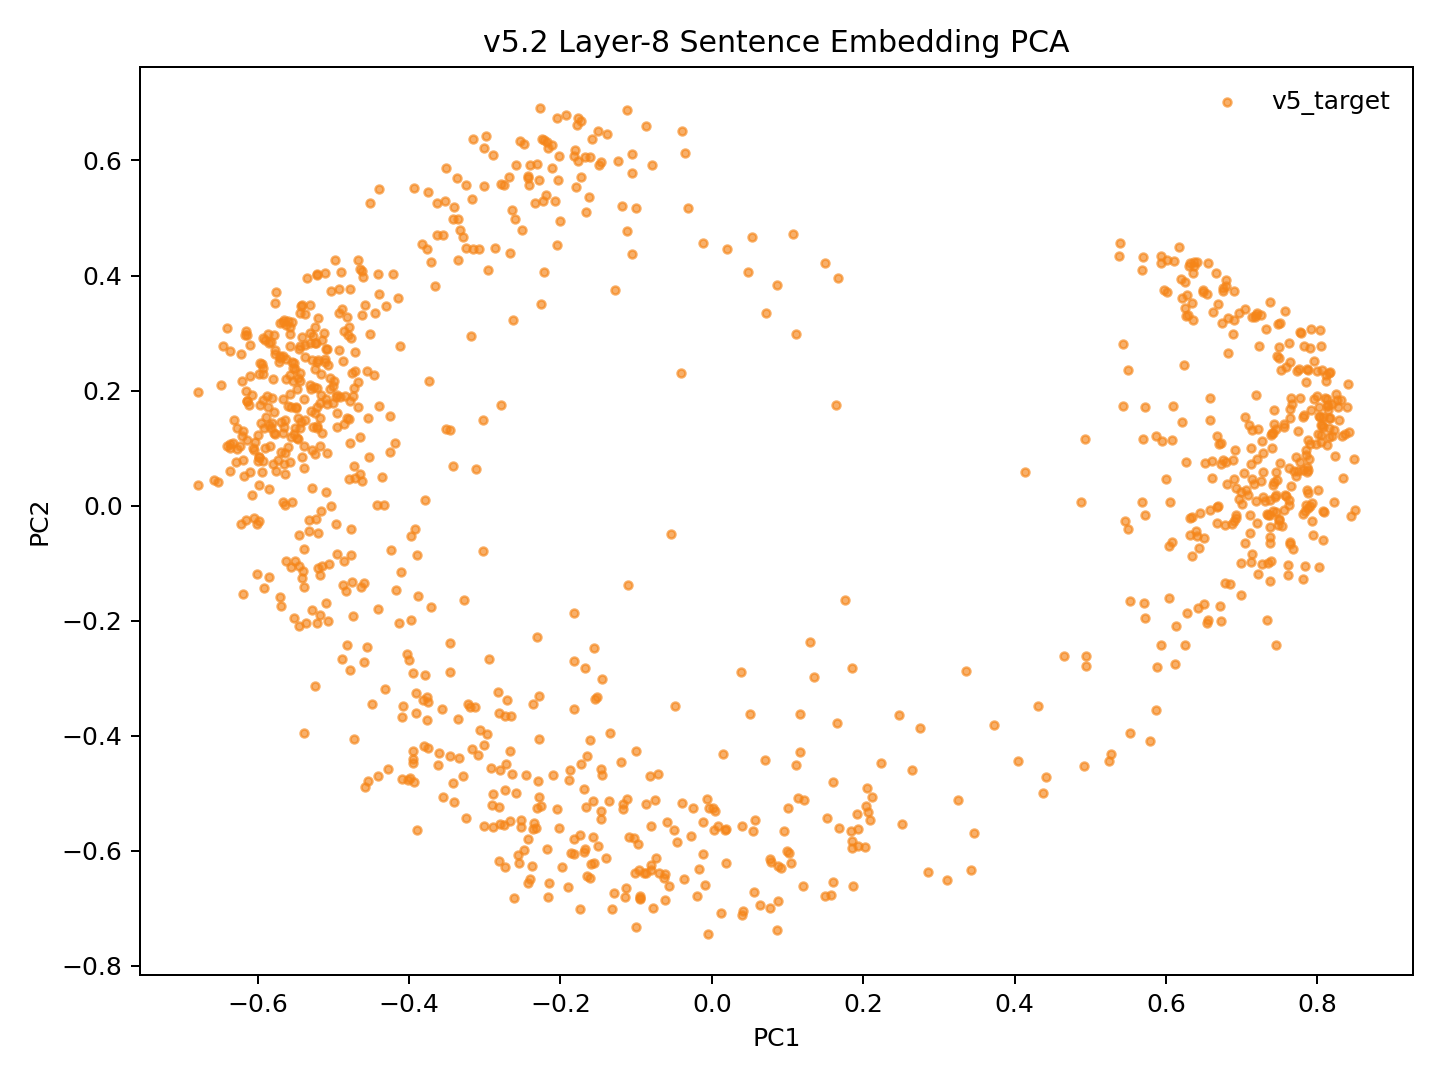

The file beside this chart, header and first rows:
model_key	point_id	language_script	group	x	y	text_preview
v52_family_mean_conv5way_step1000	p0	dtp_Latn	v5_target	-0.04584	-0.5843	Songkuro ginayo lo?
v52_family_mean_conv5way_step1000	p1	eng_Latn	v5_target	-0.548	0.2032	How big will it be?
v52_family_mean_conv5way_step1000	p2	dtp_Latn	v5_target	0.01517	-0.4327	Langad-langadon ku diya!
v52_family_mean_conv5way_step1000	p3	eng_Latn	v5_target	-0.512	0.3007	My longing for you is killing me!
v52_family_mean_conv5way_step1000	p4	dtp_Latn	v5_target	0.4411	-0.4726	Tuminongkiad oku id solinaid piginawaan …
v52_family_mean_conv5way_step1000	p5	eng_Latn	v5_target	-0.522	0.1711	I recently broke up with my boyfriend of…
v52_family_mean_conv5way_step1000	p6	dtp_Latn	v5_target	0.343	-0.6333	Nokoilo' oku papapanau do korita lolobi …
v52_family_mean_conv5way_step1000	p7	eng_Latn	v5_target	-0.4781	0.3757	I've been able to drive for more than tw…
v52_family_mean_conv5way_step1000	p8	dtp_Latn	v5_target	-0.3349	-0.3707	Luminabus i Tom.
v52_family_mean_conv5way_step1000	p9	eng_Latn	v5_target	-0.52	-0.1082	Tom was out.
v52_family_mean_conv5way_step1000	p10	dtp_Latn	v5_target	-0.1405	-0.6135	Manu oku poposolon di Tom.
v52_family_mean_conv5way_step1000	p11	eng_Latn	v5_target	-0.5467	0.1515	I want to make Tom jealous.
v52_family_mean_conv5way_step1000	p12	dtp_Latn	v5_target	-0.03657	-0.6502	Orohian ko' do kumaau.
v52_family_mean_conv5way_step1000	p13	eng_Latn	v5_target	-0.5978	0.03602	You like swimming.
v52_family_mean_conv5way_step1000	p14	dtp_Latn	v5_target	0.2036	-0.5216	Au kou mangandad no sominggu?
v52_family_mean_conv5way_step1000	p15	eng_Latn	v5_target	-0.4615	0.3312	Couldn't you have just waited a week?
v52_family_mean_conv5way_step1000	p16	dtp_Latn	v5_target	-0.005479	-0.7447	Osonong tomod ura tinan nu mantad doho.
v52_family_mean_conv5way_step1000	p17	eng_Latn	v5_target	-0.5705	0.3169	You're in better shape than I am.
v52_family_mean_conv5way_step1000	p18	dtp_Latn	v5_target	-0.1196	-0.4465	Mamadil oku kama dau.
v52_family_mean_conv5way_step1000	p19	eng_Latn	v5_target	-0.4728	0.204	I'm gonna shoot him.
v52_family_mean_conv5way_step1000	p20	dtp_Latn	v5_target	0.1938	-0.5911	Nokoumbal kou nokorongou diti tangon no?
v52_family_mean_conv5way_step1000	p21	eng_Latn	v5_target	-0.566	0.2594	Have you heard this story already?
v52_family_mean_conv5way_step1000	p22	dtp_Latn	v5_target	0.212	-0.5069	Obuli ko' daa lumisok kaka ri?
v52_family_mean_conv5way_step1000	p23	eng_Latn	v5_target	-0.5577	0.1945	Can you keep a secret?
v52_family_mean_conv5way_step1000	p24	dtp_Latn	v5_target	0.2051	-0.4912	Apagon gatang ilo piano nga lobi apagon …
v52_family_mean_conv5way_step1000	p25	eng_Latn	v5_target	-0.4931	0.3758	A piano is expensive, but a car is more …
v52_family_mean_conv5way_step1000	p26	dtp_Latn	v5_target	0.2029	-0.5943	Minsingilo' ko' nangku boros Inggilis?
v52_family_mean_conv5way_step1000	p27	eng_Latn	v5_target	-0.5171	0.1043	Do you study English?
v52_family_mean_conv5way_step1000	p28	dtp_Latn	v5_target	0.09993	-0.6001	Milo' oku daa mokianu kamus nu?
v52_family_mean_conv5way_step1000	p29	eng_Latn	v5_target	-0.5151	-0.1044	May I borrow your dictionary?
v52_family_mean_conv5way_step1000	p30	dtp_Latn	v5_target	-0.006121	-0.5109	Otopot toi maso id jam nu?
v52_family_mean_conv5way_step1000	p31	eng_Latn	v5_target	-0.5981	0.0844	Is your watch correct?
v52_family_mean_conv5way_step1000	p32	dtp_Latn	v5_target	0.4369	-0.5005	Tinantu i pososoriuk nopo tumau sompomog…
v52_family_mean_conv5way_step1000	p33	eng_Latn	v5_target	-0.4817	0.3286	Some scientists predict that the world o…
v52_family_mean_conv5way_step1000	p34	dtp_Latn	v5_target	-0.1356	-0.5144	Manu ko' do apol?
v52_family_mean_conv5way_step1000	p35	eng_Latn	v5_target	-0.5653	0.1373	Do you like apples?
v52_family_mean_conv5way_step1000	p36	dtp_Latn	v5_target	-0.1729	-0.4493	Mada oku dii.
v52_family_mean_conv5way_step1000	p37	eng_Latn	v5_target	-0.4395	0.173	I don't think so.
v52_family_mean_conv5way_step1000	p38	dtp_Latn	v5_target	-0.2319	-0.5609	Olumis ilo wotik.
v52_family_mean_conv5way_step1000	p39	eng_Latn	v5_target	-0.4988	0.216	That's a pretty colour.
v52_family_mean_conv5way_step1000	p40	dtp_Latn	v5_target	0.08564	-0.7387	Au oku nokoilo nunu o taakan ku kosodop.
v52_family_mean_conv5way_step1000	p41	eng_Latn	v5_target	-0.5241	0.2826	I can't remember what I ate last night.
v52_family_mean_conv5way_step1000	p42	dtp_Latn	v5_target	0.1915	-0.5366	Nokoumbal ko' minoi hilo'd Paris di gulu…
v52_family_mean_conv5way_step1000	p43	eng_Latn	v5_target	-0.4715	0.2672	Have you ever been to Paris?
v52_family_mean_conv5way_step1000	p44	dtp_Latn	v5_target	-0.0613	-0.685	Kikaraja isido dot oruhai sabaagi do man…
v52_family_mean_conv5way_step1000	p45	eng_Latn	v5_target	-0.4825	0.1524	She got a part-time job as a typist.
v52_family_mean_conv5way_step1000	p46	dtp_Latn	v5_target	0.3253	-0.5127	Manahak nopo do tunturu tokoro nga onuan…
v52_family_mean_conv5way_step1000	p47	eng_Latn	v5_target	-0.4645	0.4109	Give someone the little finger, and he w…
v52_family_mean_conv5way_step1000	p48	dtp_Latn	v5_target	-0.1095	-0.5765	Muhot oku diya po toruhai kio.
v52_family_mean_conv5way_step1000	p49	eng_Latn	v5_target	-0.5575	0.2978	I want to ask you one last favor.
v52_family_mean_conv5way_step1000	p50	dtp_Latn	v5_target	0.07682	-0.6147	Ih singa nopo nga wowoyoon hiri'd gowuto…
v52_family_mean_conv5way_step1000	p51	eng_Latn	v5_target	-0.4715	0.2338	The lion is the king of the jungle.
v52_family_mean_conv5way_step1000	p52	dtp_Latn	v5_target	-0.1684	-0.6024	Au tagal tikit.
v52_family_mean_conv5way_step1000	p53	eng_Latn	v5_target	-0.5289	0.09628	No tickets are needed.
v52_family_mean_conv5way_step1000	p54	dtp_Latn	v5_target	-0.1001	-0.7336	Au tagal yahai ponongkiboros diolo.
v52_family_mean_conv5way_step1000	p55	eng_Latn	v5_target	-0.5418	0.2933	We don't need to talk to them.
v52_family_mean_conv5way_step1000	p56	dtp_Latn	v5_target	-0.08634	-0.6384	Nunu binoli nu?
v52_family_mean_conv5way_step1000	p57	eng_Latn	v5_target	-0.4357	0.04961	What did you buy?
v52_family_mean_conv5way_step1000	p58	dtp_Latn	v5_target	-0.202	-0.5603	Obulou ilo tawan.
v52_family_mean_conv5way_step1000	p59	eng_Latn	v5_target	-0.5692	0.09273	The sky is blue.
... 987 more rows
